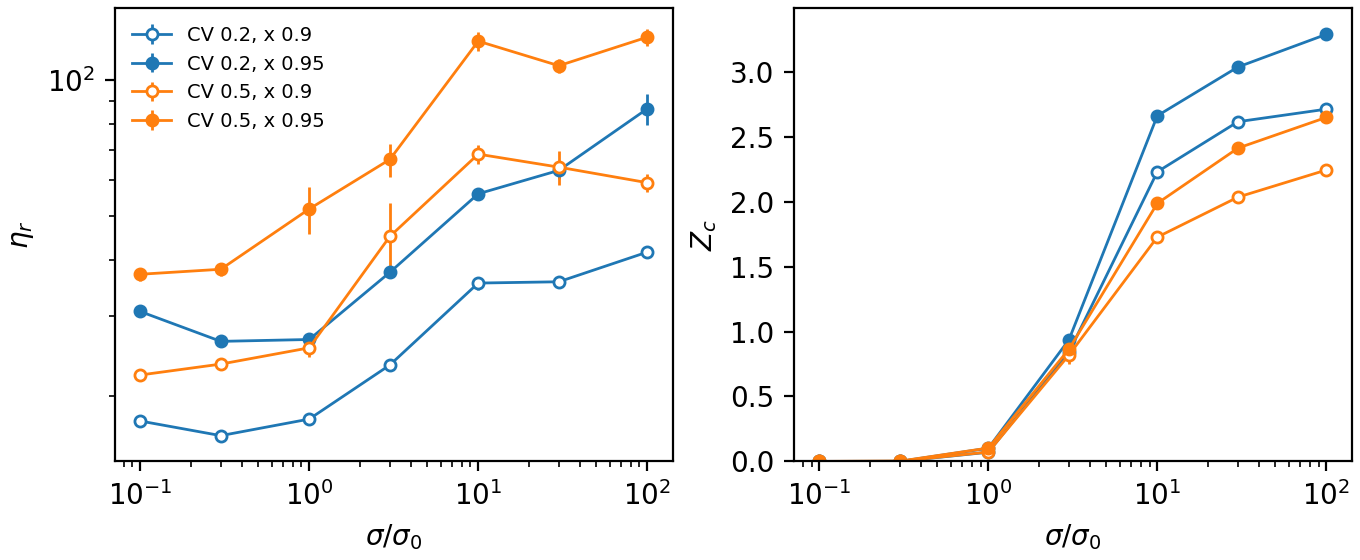

Data behind this chart, as committed beside it:
cv_nominal, cv_realised, x_m, phi, sigma_over_sigma0, eta_r, eta_se, Zc, Zc_se
0.2, 0.1839, 0.9, 0.5288, 0.1, 17.57, 0.2808, 0.0, 0.0
0.2, 0.1839, 0.9, 0.5288, 0.3, 16.31, 0.4256, 0.0006282, 0.0001263
0.2, 0.1839, 0.9, 0.5288, 1.0, 17.74, 0.2516, 0.07071, 0.0007564
0.2, 0.1839, 0.9, 0.5288, 3.0, 23.38, 0.7079, 0.8406, 0.01807
0.2, 0.1839, 0.9, 0.5288, 10.0, 35.53, 1.211, 2.229, 0.03304
0.2, 0.1839, 0.9, 0.5288, 30.0, 35.76, 0.7135, 2.615, 0.02856
0.2, 0.1839, 0.9, 0.5288, 100.0, 41.61, 1.098, 2.712, 0.02467
0.2, 0.1839, 0.95, 0.5582, 0.1, 30.73, 0.5977, 0.0, 0.0
0.2, 0.1839, 0.95, 0.5582, 0.3, 26.38, 0.6375, 0.0005513, 0.0001957
0.2, 0.1839, 0.95, 0.5582, 1.0, 26.64, 0.6858, 0.1015, 0.003226
0.2, 0.1839, 0.95, 0.5582, 3.0, 37.53, 0.7482, 0.9363, 0.01723
0.2, 0.1839, 0.95, 0.5582, 10.0, 56.03, 1.669, 2.661, 0.008676
0.2, 0.1839, 0.95, 0.5582, 30.0, 63.15, 2.646, 3.036, 0.03146
0.2, 0.1839, 0.95, 0.5582, 100.0, 86.47, 6.858, 3.288, 0.03413
0.5, 0.4684, 0.9, 0.573, 0.1, 22.22, 0.5161, 0.0, 0.0
0.5, 0.4684, 0.9, 0.573, 0.3, 23.5, 0.7338, 0.001641, 0.0003077
0.5, 0.4684, 0.9, 0.573, 1.0, 25.53, 1.225, 0.07233, 0.004828
0.5, 0.4684, 0.9, 0.573, 3.0, 45.08, 8.416, 0.8189, 0.06909
0.5, 0.4684, 0.9, 0.573, 10.0, 68.61, 3.28, 1.727, 0.01851
0.5, 0.4684, 0.9, 0.573, 30.0, 64.2, 5.518, 2.034, 0.04381
0.5, 0.4684, 0.9, 0.573, 100.0, 59.31, 2.628, 2.243, 0.03114
0.5, 0.4684, 0.95, 0.6048, 0.1, 37.16, 1.169, 0.0, 0.0
0.5, 0.4684, 0.95, 0.6048, 0.3, 38.12, 1.262, 0.002038, 7.364823905817984e-05
0.5, 0.4684, 0.95, 0.6048, 1.0, 51.85, 6.117, 0.1029, 0.005203
0.5, 0.4684, 0.95, 0.6048, 3.0, 66.78, 5.629, 0.8639, 0.05011
0.5, 0.4684, 0.95, 0.6048, 10.0, 122.1, 5.765, 1.987, 0.02906
0.5, 0.4684, 0.95, 0.6048, 30.0, 107.7, 3.972, 2.412, 0.0171
0.5, 0.4684, 0.95, 0.6048, 100.0, 124.6, 5.354, 2.648, 0.04323
